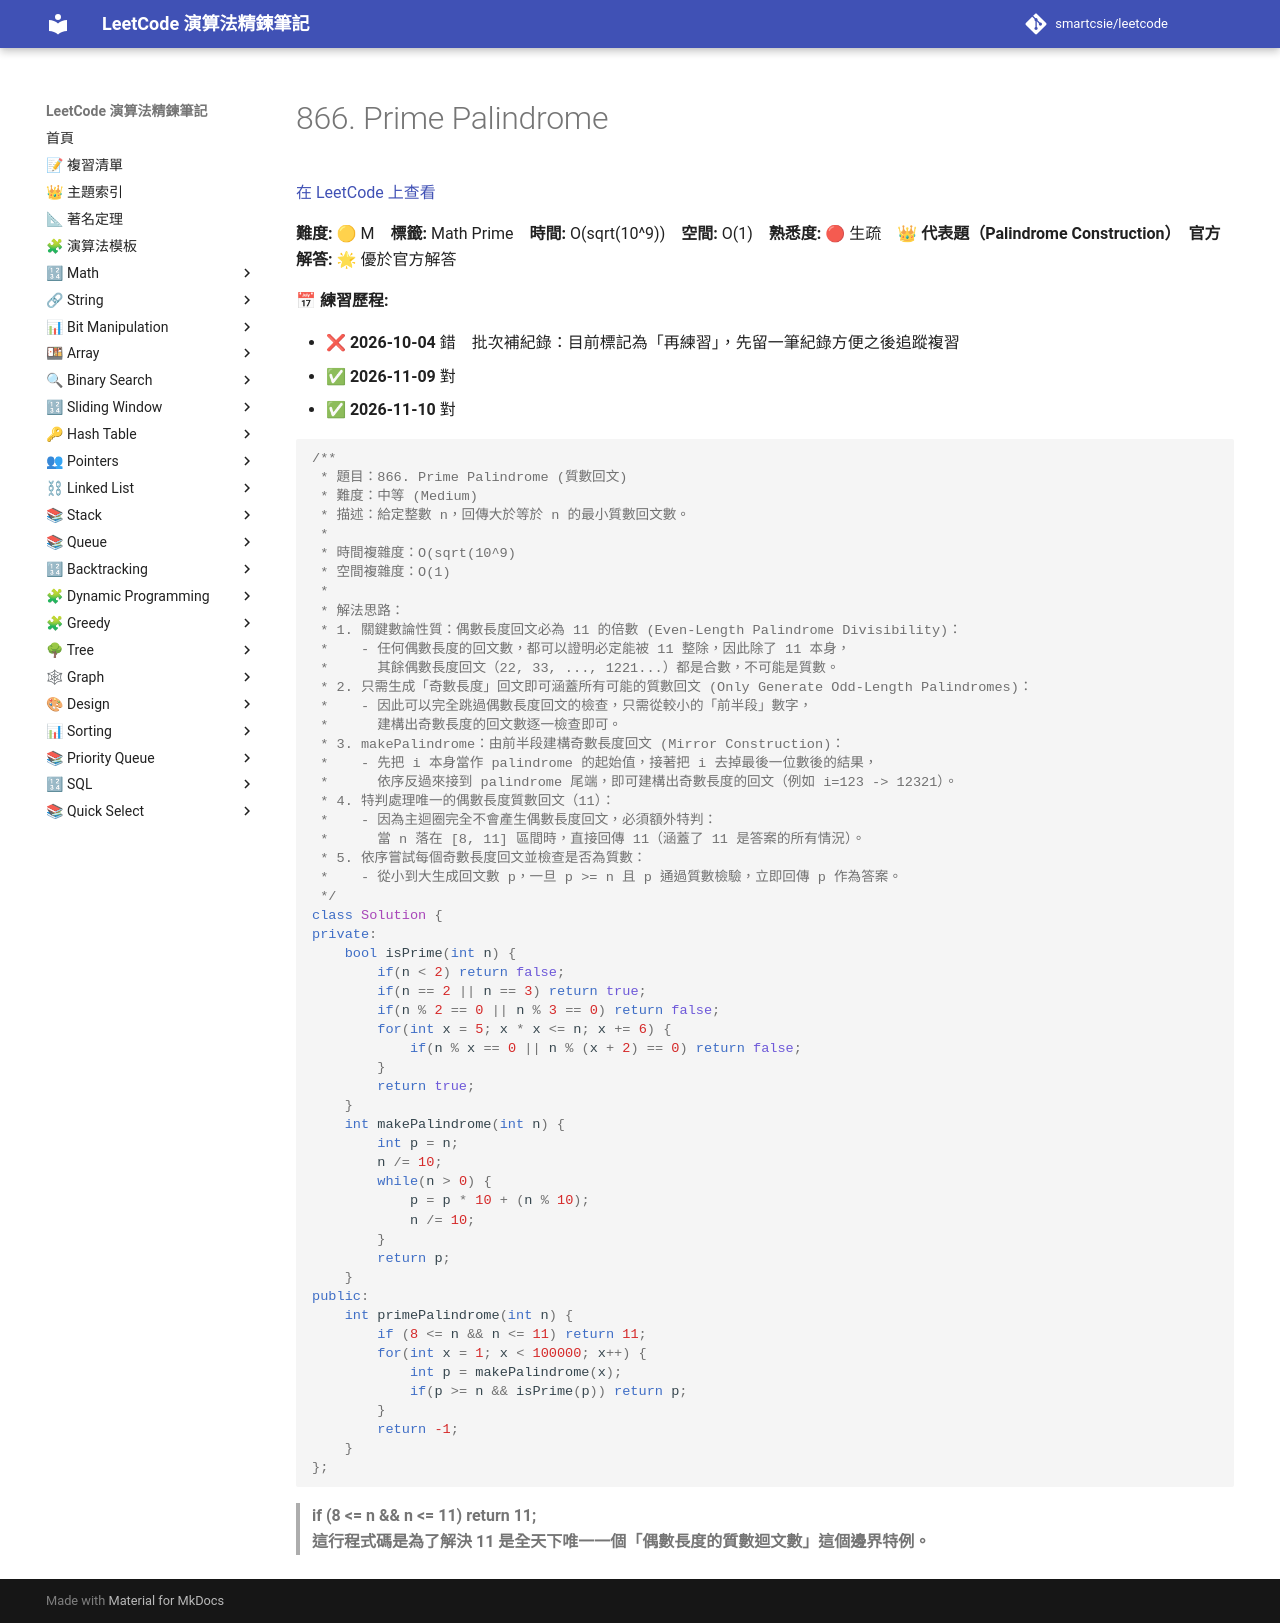

repository: smartcsie/leetcode · page: problems/0866/index.html · generator: mkdocs

# 866. Prime Palindrome

[在 LeetCode 上查看](https://leetcode.com/problems/prime-palindrome/)

**難度:** 🟡 M　**標籤:** Math Prime　**時間:** O(sqrt(10^9))　**空間:** O(1)　**熟悉度:** 🔴 生疏　👑 **代表題（Palindrome Construction）**　**官方解答:** 🌟 優於官方解答

**📅 練習歷程:**

- ❌ **2026-10-04** 錯　批次補紀錄：目前標記為「再練習」，先留一筆紀錄方便之後追蹤複習
- ✅ **2026-11-09** 對
- ✅ **2026-11-10** 對

```cpp
/**
 * 題目：866. Prime Palindrome (質數回文)
 * 難度：中等 (Medium)
 * 描述：給定整數 n，回傳大於等於 n 的最小質數回文數。
 *
 * 時間複雜度：O(sqrt(10^9)
 * 空間複雜度：O(1)
 *
 * 解法思路：
 * 1. 關鍵數論性質：偶數長度回文必為 11 的倍數 (Even-Length Palindrome Divisibility)：
 *    - 任何偶數長度的回文數，都可以證明必定能被 11 整除，因此除了 11 本身，
 *      其餘偶數長度回文（22, 33, ..., 1221...）都是合數，不可能是質數。
 * 2. 只需生成「奇數長度」回文即可涵蓋所有可能的質數回文 (Only Generate Odd-Length Palindromes)：
 *    - 因此可以完全跳過偶數長度回文的檢查，只需從較小的「前半段」數字，
 *      建構出奇數長度的回文數逐一檢查即可。
 * 3. makePalindrome：由前半段建構奇數長度回文 (Mirror Construction)：
 *    - 先把 i 本身當作 palindrome 的起始值，接著把 i 去掉最後一位數後的結果，
 *      依序反過來接到 palindrome 尾端，即可建構出奇數長度的回文（例如 i=123 -> 12321）。
 * 4. 特判處理唯一的偶數長度質數回文（11）：
 *    - 因為主迴圈完全不會產生偶數長度回文，必須額外特判：
 *      當 n 落在 [8, 11] 區間時，直接回傳 11（涵蓋了 11 是答案的所有情況）。
 * 5. 依序嘗試每個奇數長度回文並檢查是否為質數：
 *    - 從小到大生成回文數 p，一旦 p >= n 且 p 通過質數檢驗，立即回傳 p 作為答案。
 */
class Solution {
private:
    bool isPrime(int n) {
        if(n < 2) return false;
        if(n == 2 || n == 3) return true;
        if(n % 2 == 0 || n % 3 == 0) return false;
        for(int x = 5; x * x <= n; x += 6) {
            if(n % x == 0 || n % (x + 2) == 0) return false;
        }
        return true;
    }
    int makePalindrome(int n) {
        int p = n;
        n /= 10;
        while(n > 0) {
            p = p * 10 + (n % 10);
            n /= 10;
        }
        return p;
    }
public:
    int primePalindrome(int n) {
        if (8 <= n && n <= 11) return 11;
        for(int x = 1; x < 100000; x++) {
            int p = makePalindrome(x);
            if(p >= n && isPrime(p)) return p; 
        }
        return -1;
    }
};
```

>**if (8 <= n && n <= 11) return 11;**<br>
>**這行程式碼是為了解決 11 是全天下唯一一個「偶數長度的質數迴文數」這個邊界特例。**<br>
